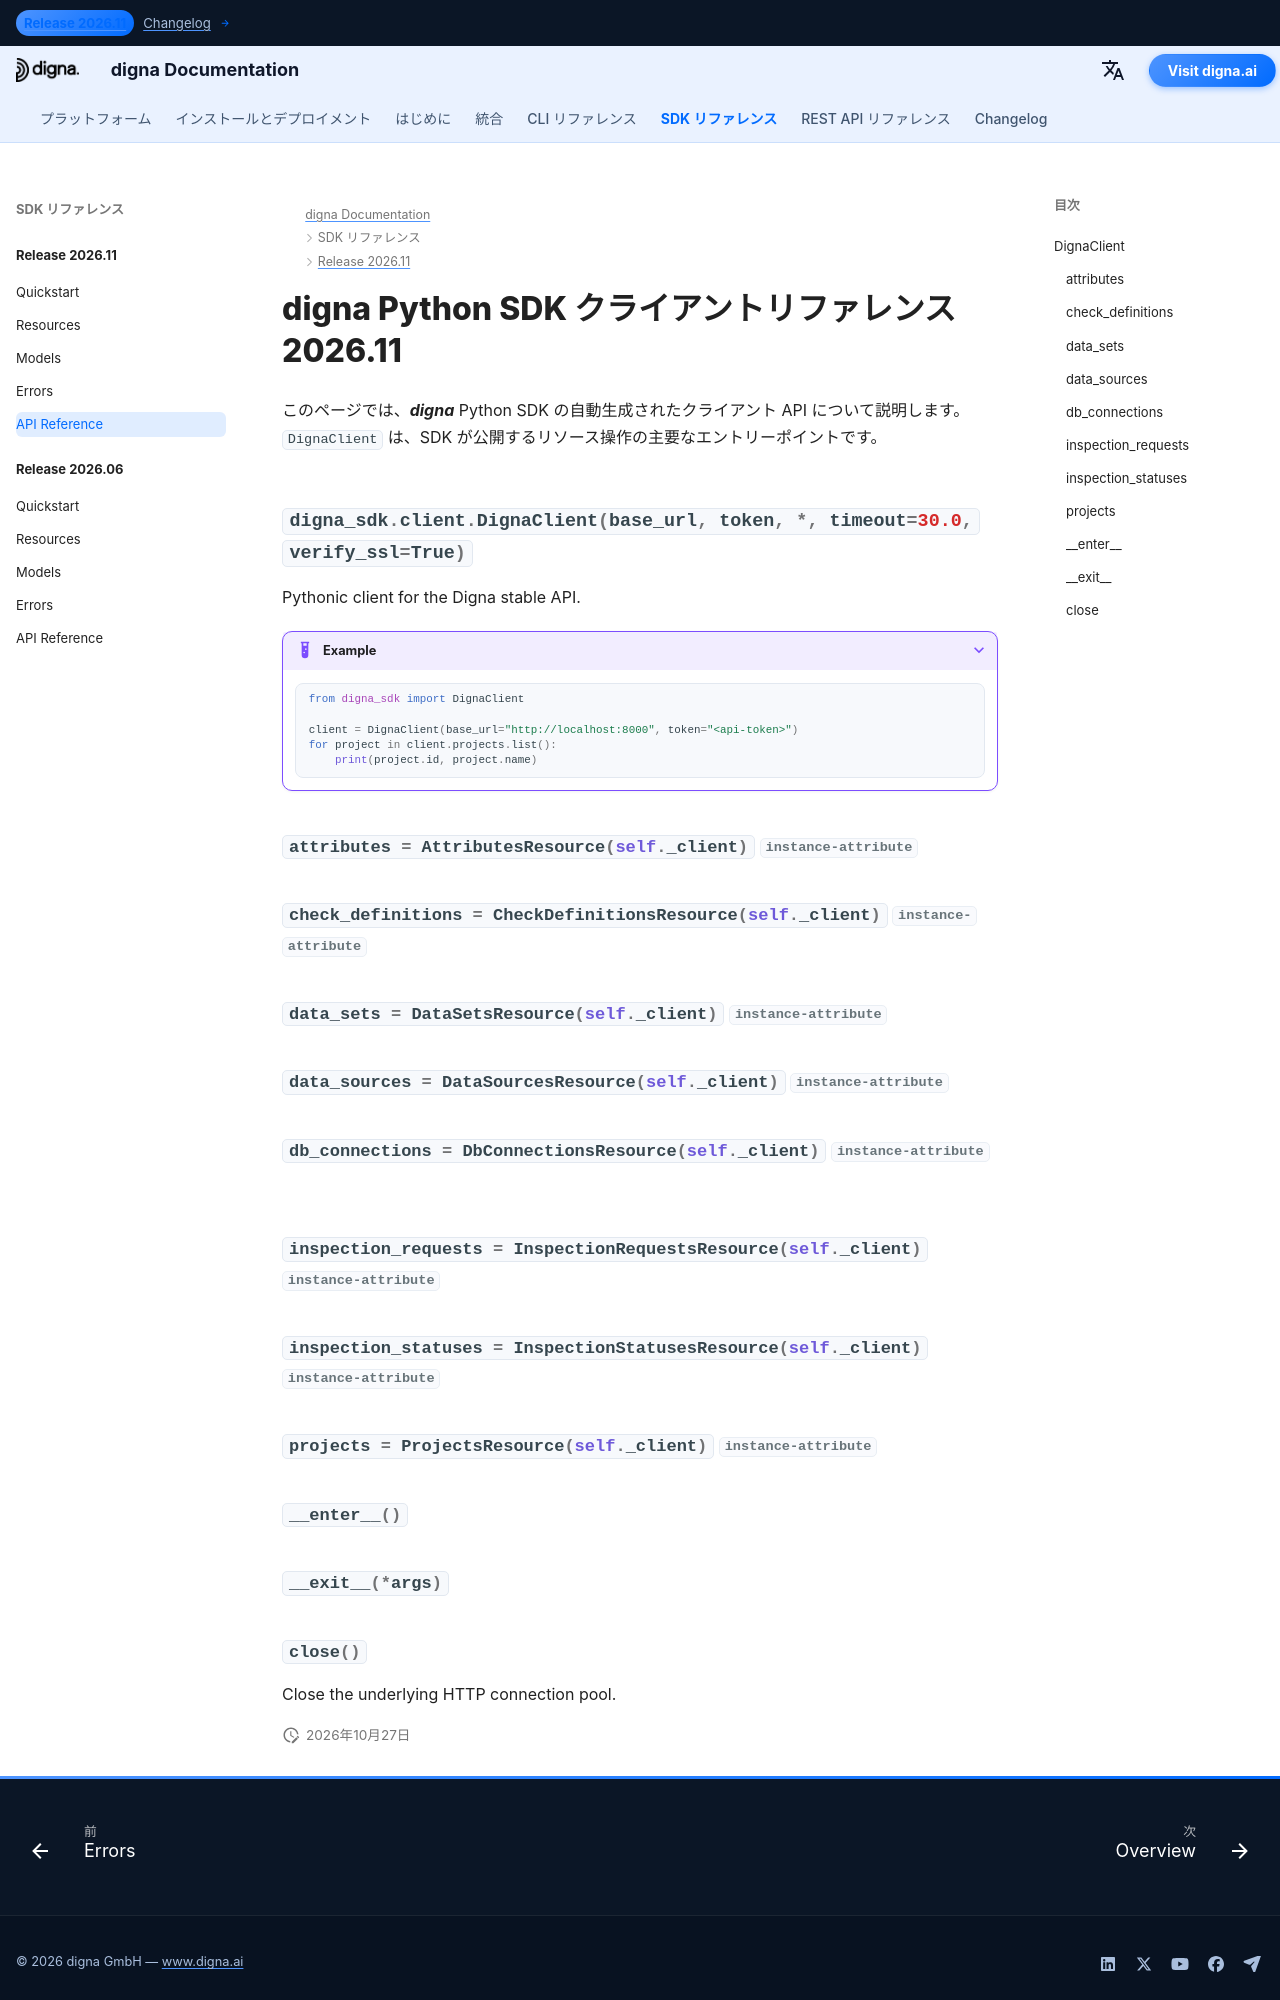

repository: dignaai/digna-docs · page: ja/sdk/Release 2026.11/reference/index.html · generator: mkdocs

---
title: digna Python SDK クライアントリファレンス 2026.11 | digna ドキュメント
description: digna Python SDK リリース 2026.11 のクライアント API リファレンス
image: /assets/logo_square.png
---

# digna Python SDK クライアントリファレンス 2026.11

このページでは、***digna*** Python SDK の自動生成されたクライアント API について説明します。`DignaClient` は、SDK が公開するリソース操作の主要なエントリーポイントです。
